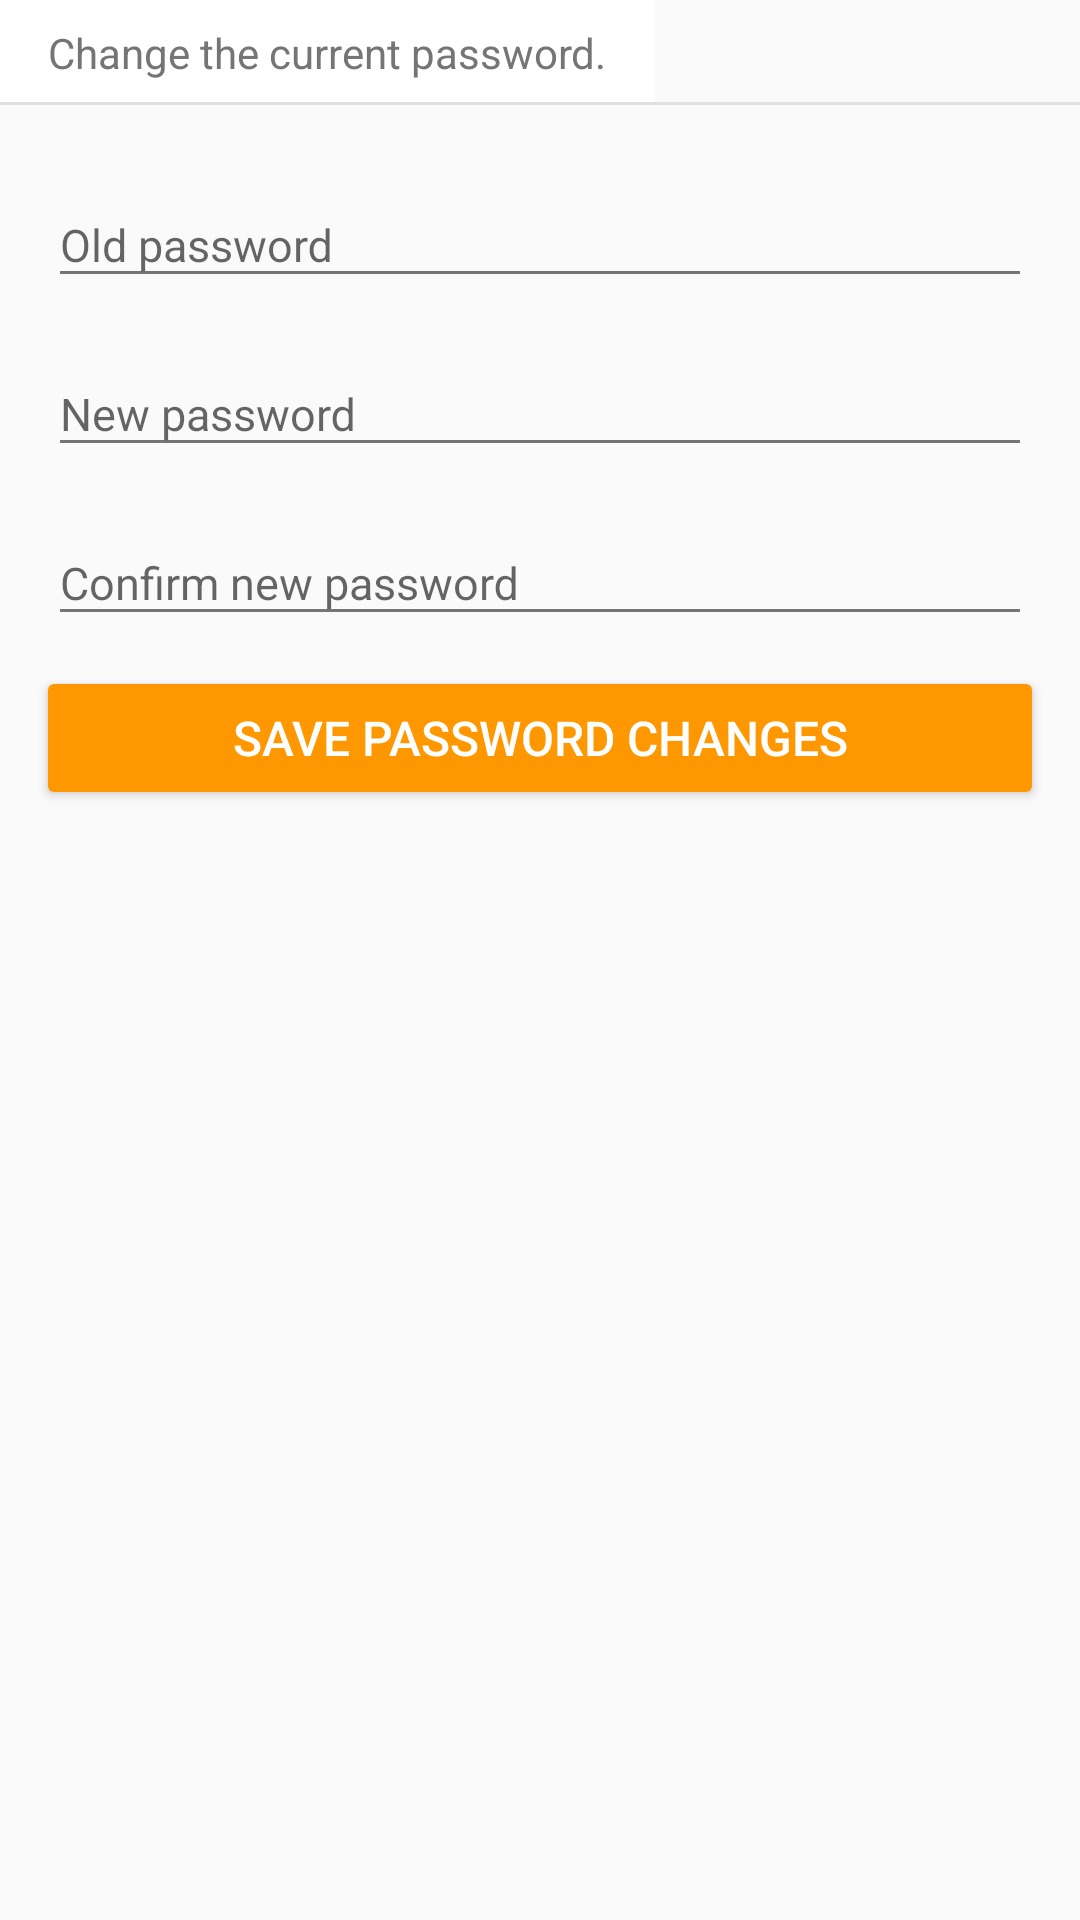

Here is an Android app screen rendered from its layout file. Give the layout XML and the strings, colors and styles it references.
<!-- AndroidManifest.xml: application theme DinnerWiseTheme -->
<!-- res/layout/activity_settings.xml -->
<?xml version="1.0" encoding="utf-8"?>
<RelativeLayout xmlns:android="http://schemas.android.com/apk/res/android"
    xmlns:tools="http://schemas.android.com/tools"
    android:layout_width="match_parent"
    android:layout_height="match_parent"
    android:paddingBottom="0dp"
    android:paddingLeft="0dp"
    android:paddingRight="0dp"
    android:paddingTop="0dp"
    tools:context="com.bartoszuk.dinnerwise.activity.secondarymenu.SettingsActivity">

    <TextView
        android:id="@+id/settings_label"
        android:layout_width="wrap_content"
        android:layout_height="wrap_content"
        android:text="@string/settings_label"
        android:textColor="@color/secondary_text"
        android:paddingLeft="16dp"
        android:paddingRight="16dp"
        android:paddingTop="8dp"
        android:paddingBottom="8dp"
        android:background="@color/white" />

    <View
        android:layout_width="match_parent"
        android:layout_height="1dp"
        android:background="@color/divider"
        android:layout_alignBottom="@+id/settings_label" />

    <android.support.design.widget.TextInputLayout
        android:id="@+id/settings_old_password"
        android:layout_width="match_parent"
        android:layout_height="wrap_content"
        android:layout_marginTop="16dp"
        android:paddingLeft="16dp"
        android:paddingRight="16dp"
        android:layout_below="@+id/settings_label" >

        <EditText
            android:id="@+id/settings_old_password_input"
            android:layout_width="match_parent"
            android:layout_height="wrap_content"
            android:textColor="@color/black"
            android:textSize="15sp"
            android:hint="Old password"
            android:maxLength="30"/>

    </android.support.design.widget.TextInputLayout>

    <android.support.design.widget.TextInputLayout
        android:id="@+id/settings_new_password"
        android:layout_width="match_parent"
        android:layout_height="wrap_content"
        android:layout_marginTop="8dp"
        android:paddingLeft="16dp"
        android:paddingRight="16dp"
        android:layout_below="@+id/settings_old_password" >

        <EditText
            android:id="@+id/settings_new_password_input"
            android:layout_width="match_parent"
            android:layout_height="wrap_content"
            android:textColor="@color/black"
            android:textSize="15sp"
            android:hint="New password"
            android:maxLength="30"/>

    </android.support.design.widget.TextInputLayout>

    <android.support.design.widget.TextInputLayout
        android:id="@+id/settings_confirm_new_password"
        android:layout_width="match_parent"
        android:layout_height="wrap_content"
        android:layout_marginTop="8dp"
        android:paddingLeft="16dp"
        android:paddingRight="16dp"
        android:layout_below="@+id/settings_new_password" >

        <EditText
            android:id="@+id/settings_confirm_new_password_input"
            android:layout_width="match_parent"
            android:layout_height="wrap_content"
            android:textColor="@color/black"
            android:textSize="15sp"
            android:hint="Confirm new password"
            android:maxLength="30"/>

    </android.support.design.widget.TextInputLayout>

    <Button
        android:id="@+id/button_save_password_changes"
        android:layout_width="match_parent"
        android:layout_height="36dp"
        android:text="SAVE PASSWORD CHANGES"
        android:textAllCaps="true"
        android:textSize="16sp"
        android:textColor="@color/white"
        android:background="@drawable/button_shape_orange"
        android:layout_marginTop="16dp"
        android:layout_marginBottom="8dp"
        android:layout_marginLeft="16dp"
        android:layout_marginRight="16dp"
        android:layout_below="@+id/settings_confirm_new_password" />

</RelativeLayout>
<!-- resources referenced by this layout -->
<resources>
  <color name="black">#000000</color>
  <color name="divider">#E0E0E0</color>
  <color name="secondary_text">#757575</color>
  <color name="white">#FFFFFF</color>
  <!-- drawable button_shape_orange (drawable) -->
  <?xml version="1.0" encoding="utf-8"?>
  <shape xmlns:android="http://schemas.android.com/apk/res/android" >
      <solid
          android:color="@color/accent"/>
      <corners
          android:bottomLeftRadius="2dp"
          android:bottomRightRadius="2dp"
          android:topLeftRadius="2dp"
          android:topRightRadius="2dp" />
  </shape>
  <string name="settings_label">Change the current password.</string>
  <style name="DinnerWiseTheme" parent="@style/Theme.AppCompat.Light.DarkActionBar">
  
          <item name="colorPrimary">@color/primary</item>
          <item name="colorPrimaryDark">@color/primary_dark</item>
          <item name="colorAccent">@color/accent</item>
  
          <item name="android:textColorPrimary">@color/primary_text</item>
          <item name="android:textColorSecondary">@color/secondary_text</item>
      </style>
  <color name="accent">#FF9800</color>
  <color name="primary">#009688</color>
  <color name="primary_dark">#00796B</color>
  <color name="primary_text">#212121</color>
</resources>
